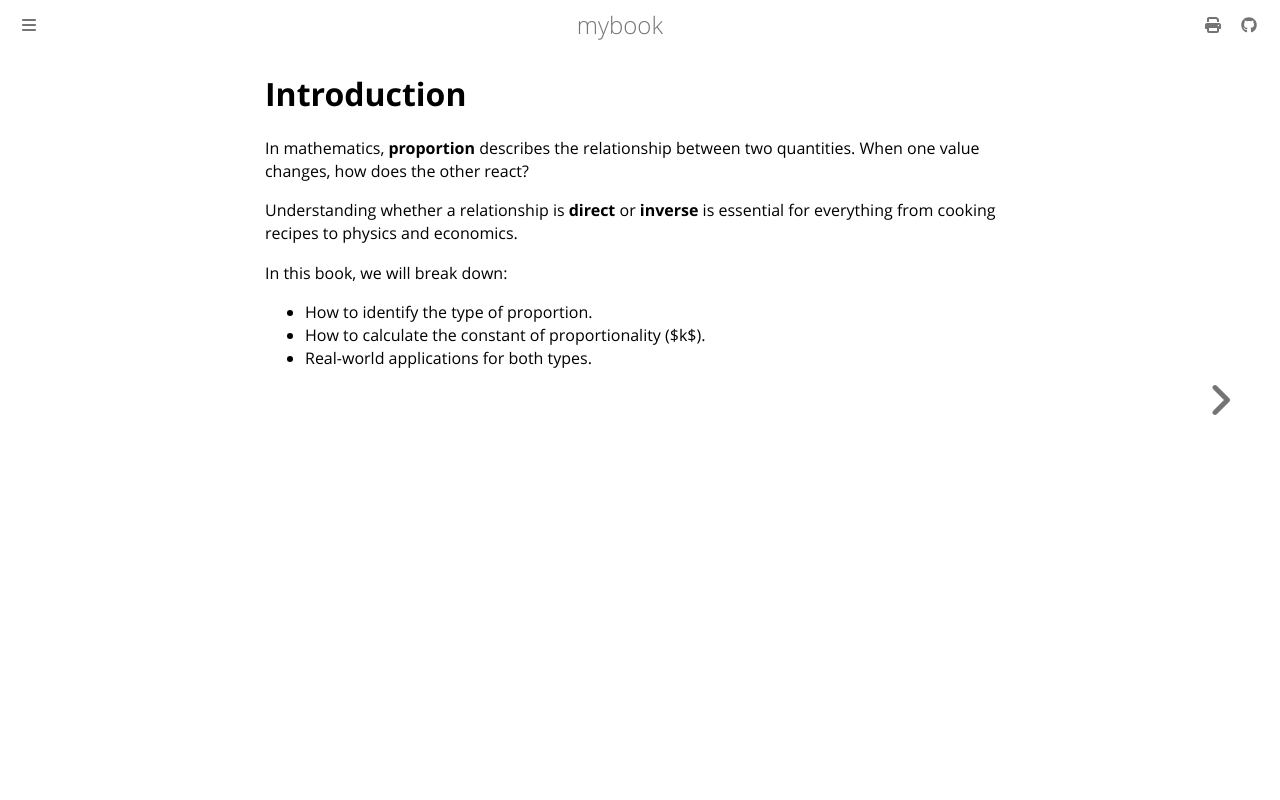

repository: mhabib12345/proportion-book · page: introduction.html · generator: mdbook

# Introduction

In mathematics, **proportion** describes the relationship between two quantities. When one value changes, how does the other react? 

Understanding whether a relationship is **direct** or **inverse** is essential for everything from cooking recipes to physics and economics.

In this book, we will break down:
* How to identify the type of proportion.
* How to calculate the constant of proportionality ($k$).
* Real-world applications for both types.
